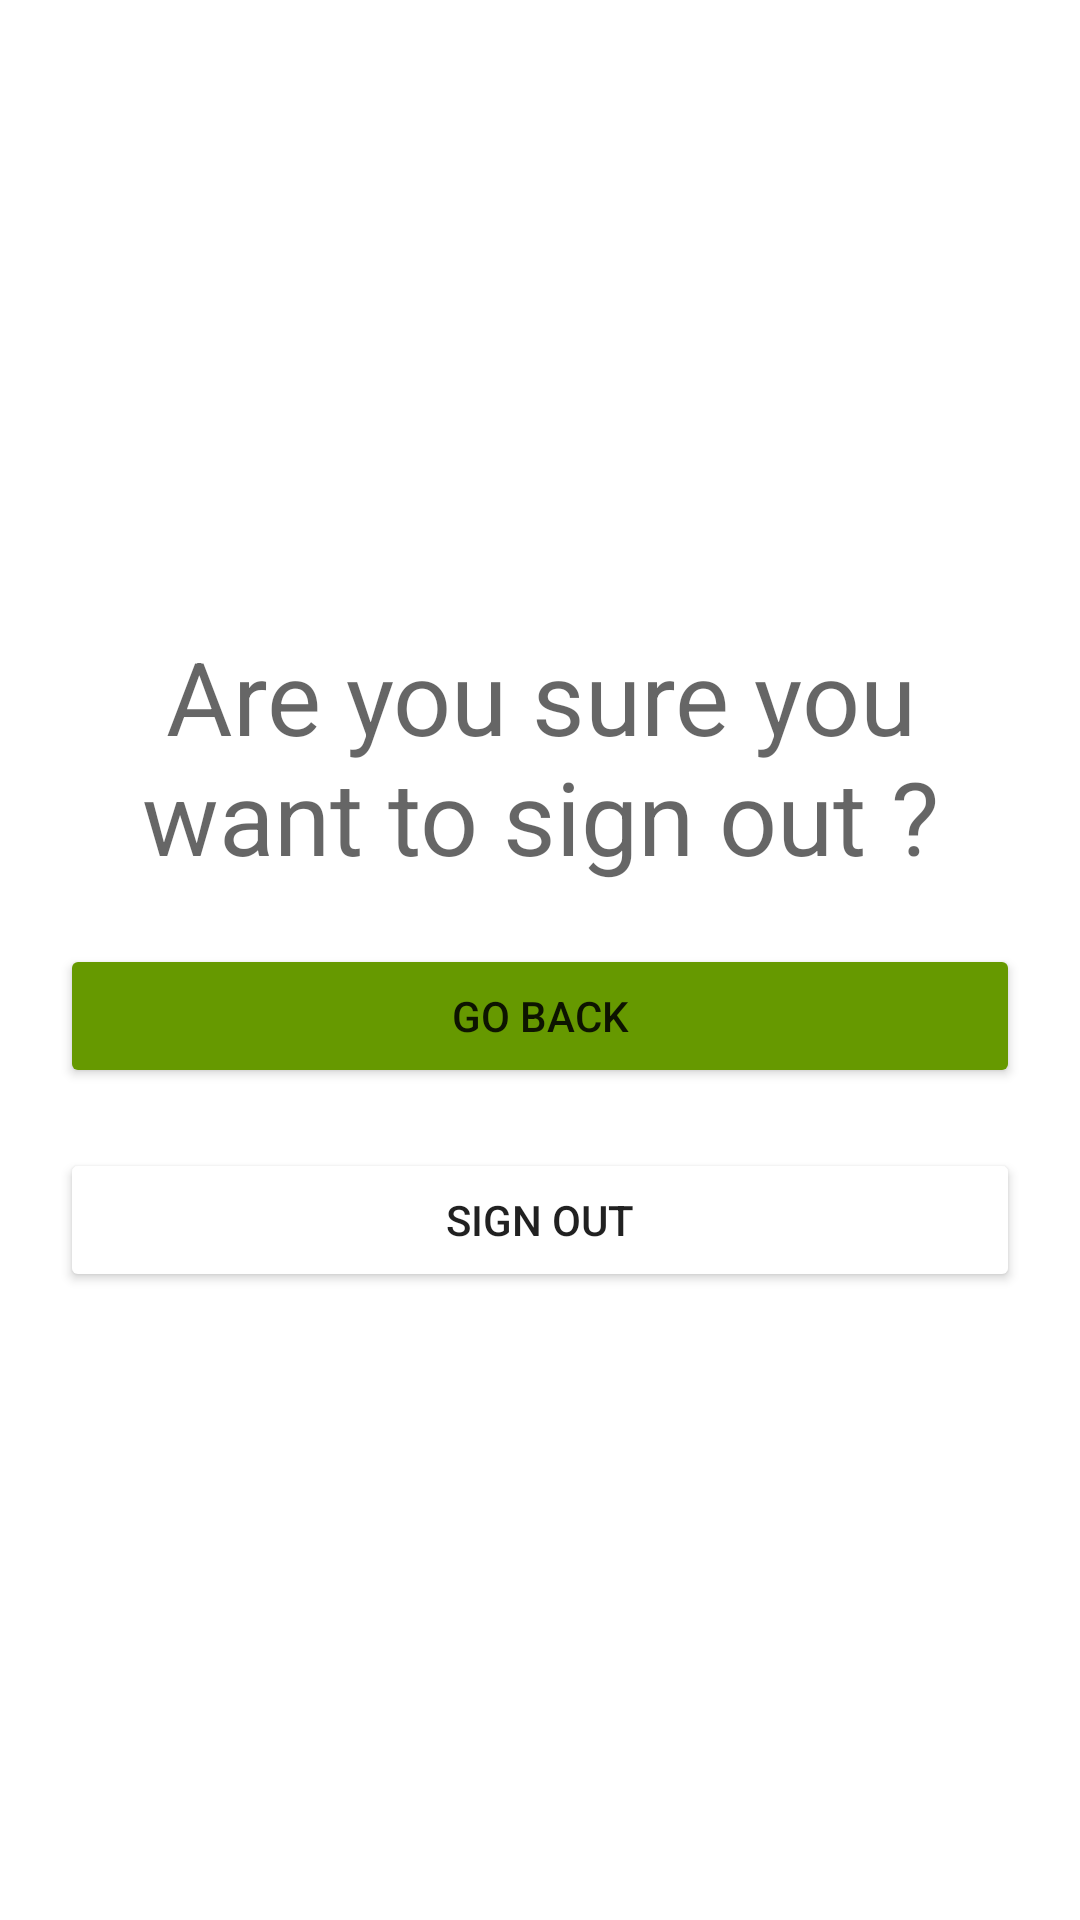

Reconstruct the res/layout file that produces this screen, plus the resources it refers to.
<!-- AndroidManifest.xml: application theme Theme.HouseRental -->
<!-- res/layout/fragment_signout.xml -->
<?xml version="1.0" encoding="utf-8"?>
<FrameLayout xmlns:android="http://schemas.android.com/apk/res/android"
    xmlns:app="http://schemas.android.com/apk/res-auto"
    xmlns:tools="http://schemas.android.com/tools"
    android:layout_width="match_parent"
    android:layout_height="match_parent"
    android:padding="20dp"
    tools:context=".auth.ui.SignOutFragment">

    <LinearLayout
        android:layout_width="match_parent"
        android:layout_height="wrap_content"
        android:layout_gravity="center"
        android:orientation="vertical">

        <TextView
            style="@style/TextAppearance.AppCompat.Display1"
            android:layout_width="match_parent"
            android:layout_height="match_parent"
            android:text="@string/sign_out_confirm"
            android:textAlignment="center" />

        <androidx.appcompat.widget.AppCompatButton
            android:layout_width="match_parent"
            android:layout_height="wrap_content"
            android:text="@string/go_back"
            android:textAlignment="center"
            android:layout_marginTop="20dp"
            android:id="@+id/goBackButton"
            app:backgroundTint="@color/btn_green_background_tint" />

        <androidx.appcompat.widget.AppCompatButton
            android:layout_width="match_parent"
            android:layout_height="wrap_content"
            android:text="@string/sign_out"
            android:textAlignment="center"
            android:layout_marginTop="20dp"
            android:id="@+id/signOutButton"
            app:backgroundTint="@color/btn_red_background_tint" />
    </LinearLayout>
</FrameLayout>
<!-- resources referenced by this layout -->
<resources>
  <string name="go_back">Go back</string>
  <string name="sign_out">Sign Out</string>
  <string name="sign_out_confirm">Are you sure you want to sign out ?</string>
  <style name="Theme.HouseRental" parent="Theme.MaterialComponents.DayNight.DarkActionBar">
          
          <item name="colorPrimary">@color/purple_500</item>
          <item name="colorPrimaryVariant">@color/purple_700</item>
          <item name="colorOnPrimary">@color/white</item>
          
          <item name="colorSecondary">@color/teal_200</item>
          <item name="colorSecondaryVariant">@color/teal_700</item>
          <item name="colorOnSecondary">@color/black</item>
          
          <item name="android:statusBarColor" tools:targetApi="l">?attr/colorPrimaryVariant</item>
          
          <item name="enterAnim">@anim/slide_in</item>
          <item name="exitAnim">@anim/slide_out</item>
      </style>
  <!-- not gathered from this repository: default colours our renderer supplied (Android Studio template values) -->
  <color name="purple_500">#FF6200EE</color>
  <color name="purple_700">#FF3700B3</color>
  <color name="teal_200">#FF03DAC5</color>
  <color name="teal_700">#FF018786</color>
  <color name="black">#FF000000</color>
  <color name="white">#FFFFFFFF</color>
</resources>
